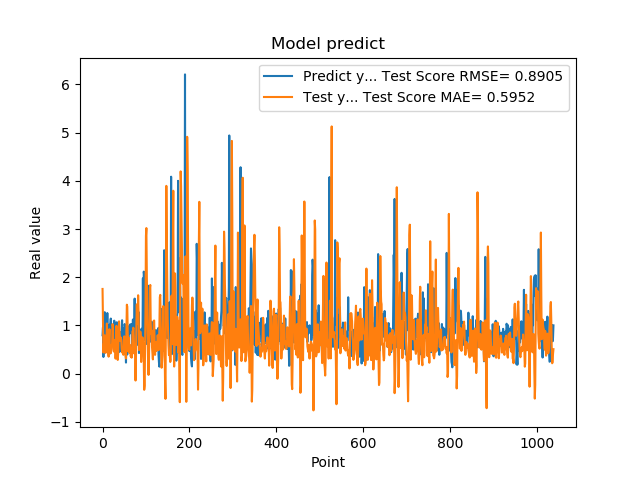

Values plotted in this chart, from the file beside it:
7.976629734039306641e-01, 1.757396904585628583e+00
9.608020186424257592e-01, 1.045890029576457048e+00
3.470349907875061035e-01, 4.401245343338663907e-01
9.546210169792177513e-01, 6.252456289780891074e-01
5.251880288124084473e-01, 6.272657539245591884e-01
1.275226235389709695e+00, 7.955317333195118801e-01
8.723750114440917969e-01, 6.665303949533952776e-01
7.321749925613403320e-01, 4.318380863847994244e-01
7.640249729156494141e-01, 5.811571206627476061e-01
4.752210080623626154e-01, 6.227952891680024194e-01
7.414129972457885742e-01, 1.041562701606403518e+00
1.258002042770385520e+00, 7.320312951910616928e-01
7.274609804153442383e-01, 5.957388266911033403e-01
7.892770171165466309e-01, 4.851349847066386278e-01
6.914690136909484863e-01, 3.535201432986191938e-01
7.093830108642578125e-01, 7.497619853488466379e-01
1.014547944068908691e+00, 9.221076394246365826e-01
4.182830154895783026e-01, 4.864613015371299087e-01
1.002280950546264648e+00, 5.667414480820297529e-01
1.143296003341674805e+00, 4.249273223500201202e-01
6.746559739112854004e-01, 5.503655785250438637e-01
6.009536385536193848e-01, 5.977432860876092935e-01
6.538079977035522461e-01, 6.021997030202417278e-01
7.814120054244995117e-01, 1.026986621118945564e+00
8.469259738922119141e-01, 9.755233976716389810e-01
6.482390165328979492e-01, 5.120493706613132856e-01
5.623700022697448730e-01, 4.599688157689337809e-01
1.099647998809814453e+00, 6.617487762467427759e-01
9.541710019111632191e-01, 7.007245062410518699e-01
6.694499850273132324e-01, 5.687881242675435489e-01
6.464660167694091797e-01, 3.122172343160335983e-01
8.223180174827575684e-01, 5.001661201888722985e-01
8.300920128822326660e-01, 9.921591310224078253e-01
1.067314028739929199e+00, 7.602535042331572956e-01
6.827279925346374512e-01, 3.427867903813291428e-01
6.464239954948425293e-01, 2.856738496580947251e-01
6.881093978881835938e-01, 4.140324282679830326e-01
6.500350236892700195e-01, 8.201820209827416219e-01
8.693690299987792969e-01, 1.085990552353462979e+00
4.518609941005706787e-01, 9.045053243149741018e-01
4.952389895915984552e-01, 7.554055240454485842e-01
6.850870251655578613e-01, 6.773390280558457821e-01
8.653740286827087402e-01, 7.513477525322187489e-01
7.400469779968261719e-01, 7.104153217757427363e-01
8.204330205917358398e-01, 5.300879138043557148e-01
1.108605027198791504e+00, 4.554352157328228068e-01
4.751499891281127930e-01, 4.298688456365451493e-01
9.457899928092955433e-01, 4.961678681959808546e-01
7.877500057220458984e-01, 3.916751446643252921e-01
9.367713332176208496e-01, 6.876615765838274275e-01
6.470239758491516113e-01, 7.744064294421162398e-01
1.029777050018310325e+00, 5.266392883601487274e-01
9.328820109367371716e-01, 5.587172615275840526e-01
7.528370022773742676e-01, 3.786988985562849686e-01
2.307340055704117099e-01, 3.172984205039280359e-01
8.772729635238647461e-01, 8.537605321225651966e-01
7.876309752464294434e-01, 1.430786077949258051e+00
3.992269933223724365e-01, 1.389253342075476239e+00
9.923512339591979980e-01, 8.532364783875695524e-01
7.200859785079956055e-01, 4.667730120975663310e-01
7.269890308380126953e-01, 7.496068735268891503e-01
... 979 more rows
